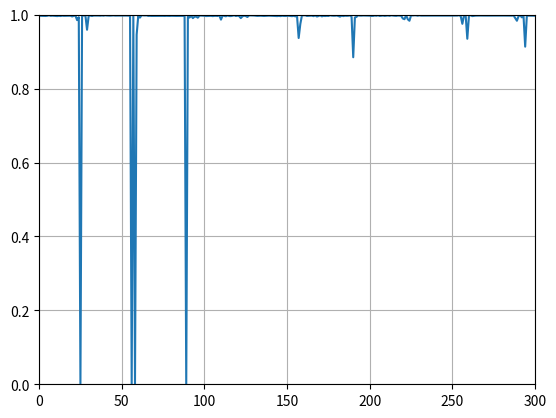

This chart was generated by the following Python code:
 
import matplotlib.pyplot as plt

def main():
    # all_probabilities = [0.9995977, 0.9995721, 0.9995433, 0.9994998, 1.01, 0.9995902, 0.9995609, 0.98959035, 0.99162066, 0.9914842, 0.98129064, 0.99948347, 0.9855127, 0.9995136, 0.9996456, 0.9937655, 0.9877456, 0.99956614, 0.999592, 0.9995882, 0.9981185, 0.98793167, 0.9855738, 0.98129064, 0.9833717, 0.97972006, 0.97881114, 0.97994494, 0.9994936, 0.99948055, 0.9995907, 0.9996196, 0.999479, 0.99670756, 0.9995888, 0.9995672, 0.99952304, 0.9731353, 0.99933726, 0.9251323, 0.9995066, 0.9995004, 0.9995498, 0.9995332, 0.9920109, 0.99959546, 0.99539447, 0.9915531, 0.99602157, 0.9292952, 0.94930214, 0.98958194, 0.99948835, 0.999539, 0.99964416, 0.99837154, 0.9914938, 0.9994667, 0.9995529, 0.99957687, 0.99955505, 0.9995402, 0.9995573, 0.99959475, 0.9995945, 0.99955016, 0.9994554, 0.99608046, 0.99956185, 0.91671544, 0.9920346, 0.9653319, 0.9994972, 0.99954396, 0.9995396, 0.9995066, 0.9995135, 0.99905306, 0.99950075, 0.99958473, 0.9995433, 0.9951362, 0.99952054, 0.99956304, 0.9995977, 0.99953187, 0.9995876, 0.9992168, 0.9994184, 0.9930941, 0.9995946, 0.9859715, 0.9995715, 0.99952126, 0.9995834, 0.99950767, 0.9982047, 0.990226, 0.9995633, 0.9995419, 0.9995284, 0.99951196, 0.999572, 0.9995239, 0.98167783, 0.9995253, 0.9995197, 0.9995153, 0.9996451, 0.989885, 0.9995511, 0.9205841, 0.9810986, 0.99341667, 0.9995192, 0.99959964, 0.99949574, 0.9980716, 0.9924535, 0.9859698, 0.9995003, 0.99955183, 0.9995029, 0.9995865, 0.9920643, 0.97945595, 0.99958736, 0.99959093, 0.99960774, 0.99950075, 0.9672062, 0.9990741, 0.97744286, 0.9314859, 0.983788, 0.9995517, 0.99952817, 0.99958163, 0.99857414, 0.9951865, 0.9946104, 0.9995956, 0.9995789, 0.99958724, 0.9992029, 0.9995017, 0.9930288, 0.99959284, 0.9995055, 0.99950397, 0.9995522, 0.97728693, 0.9927591, 0.9881116, 0.99948585, 0.97938466, 0.9995989, 0.99952745, 0.9994822, 0.999006, 0.9995882, 0.9995079, 0.94230676, 0.58423734, 0.98762566, 0.9994974, 0.99952745, 0.9995962, 0.99950147, 0.99940217, 0.9994671, 0.99960095, 0.9995141, 0.9995485, 0.99883026, 0.9982071, 0.99959534, 0.9995708, 0.9995425, 0.9995338, 0.9995504, 0.9963677, 0.9879326, 0.9972778, 0.99357224, 0.9996202, 0.99958223, 0.999553, 0.9995931, 0.9976883, 0.9995184, 0.99960476, 0.99952793, 0.99958366, 0.99959284, 0.9864839, 0.9940434, 0.9995584, 0.9995633, 0.9995596, 0.99963295, 0.9995844, 0.9995454, 0.9912991, 0.9996307, 0.9921483, 0.9940154, 0.99951315, 0.999585, 0.9995751, 0.9925541, 0.99812204, 0.9976883, 0.9995203, 0.99956006, 0.9995389, 0.997755, 0.9960102, 0.9995363, 0.9995511, 0.99952936, 0.99958235, 0.99815184, 0.9724825, 0.99723214, 0.96565706, 0.992535, 0.9918699, 0.9995939, 0.9995234, 0.9995161, 0.99943167, 0.9950321, 0.9935808, 0.99962366, 0.9981773, 0.9995499, 0.99959534, 0.99689144, 0.99898475, 0.9995931, 0.9995995, 0.9995795, 0.9996239, 0.99942243, 0.99855536, 0.969115, 0.9903825, 0.9490735, 0.9995161, 0.999572, 0.99955064, 0.99731135, 0.99494404, 0.9892588, 0.98960567, 0.9902575, 0.94241667, 0.9994838, 0.9995285, 0.9995065, 0.99961495, 0.9994374, 0.99944264, 0.92659223, 0.99719846, 0.93103266, 0.9995328, 0.99959964, 0.999503, 0.9994087, 0.99956816, 0.99953246, 0.999617, 0.9993857, 0.9854907, 0.99925965, 0.99968505, 0.9995259, 0.99962676, 0.9995369, 0.9969656, 0.9332166, 0.9989612, 0.9995321, 0.9995351, 0.9995328, 0.9995166, 0.99468225, 0.99829465, 0.99257445, 0.9858657, 0.89230514, 0.9468957, 0.9995003, 0.9994831, 0.999521, 0.9974522, 0.99953043, 0.9994993]
    # all_probabilities = [0.99688053, 0.9970682, 0.9971065, 0.9965634, 0.99691236, 0.99684227, 0.99692863, 0.9967591, 0.9969119, 0.99623054, 0.99674857, 0.9965978, 0.99716175, 0.99650925, 0.9972365, 0.99686986, 0.9968231, 0.99738497, 0.996867, 0.9971245, 0.9974675, 0.9968399, 0.9969868, 0.9981091, 0.99283916, 0.5001166, 0.9980836, 0.9981111, 0.9983814, 0.99048656, 0.9984024, 0.9972281, 0.9965371, 0.9968919, 0.9970939, 0.9970692, 0.9978231, 0.9972844, 0.99672925, 0.9974637, 0.9964671, 0.9971023, 0.9971724, 0.99703085, 0.9976947, 0.9969618, 0.99658066, 0.99739, 0.9964226, 0.99718285, 0.996619, 0.997294, 0.9965515, 0.9964563, 0.9974968, 0.9969704, 0.9986395, 0.9980792, 0.9904197, 0.9964222, 0.99539363, 0.9968844, 0.9965373, 0.9897552, 0.9695416, 0.99700886, 0.9969214, 0.99687, 0.9970101, 0.9969168, 0.9969132, 0.9969074, 0.9969652, 0.9969861, 0.99698704, 0.9968106, 0.9969093, 0.9969214, 0.9967961, 0.9967853, 0.99687, 0.99690384, 0.9969614, 0.99696475, 0.9969452, 0.99699926, 0.99684477, 0.99687, 0.9968514, 0.9228151, 0.99646544, 0.9919314, 0.9976399, 0.9927999, 0.99018466, 0.9982621, 0.99753785, 0.99743015, 0.9970886, 0.9967614, 0.9967564]
    # all_probabilities =  [0.99688053, 0.9970682, 0.9971065, 0.9965634, 0.99691236, 0.99684227, 0.99692863, 0.9967591, 0.9969119, 0.99623054, 0.99674857, 0.9965978, 0.99716175, 0.99650925, 0.9972365, 0.99686986, 0.9968231, 0.99738497, 0.996867, 0.9971245, 0.9974675, 0.9968399, 0.9969868, 0.9981091, 0.99283916, 0.5001166, 0.9980836, 0.9981111, 0.9983814, 0.99048656, 0.9984024, 0.9972281, 0.9965371, 0.9968919, 0.9970939, 0.9970692, 0.9978231, 0.9972844, 0.99672925, 0.9974637, 0.9964671, 0.9971023, 0.9971724, 0.99703085, 0.9976947, 0.9969618, 0.99658066, 0.99739, 0.9964226, 0.99718285, 0.996619, 0.997294, 0.9965515, 0.9964563, 0.9974968, 0.9969704, 0.9986395, 0.9980792, 0.9904197, 0.9964222, 0.99539363, 0.9968844, 0.9965373, 0.9897552, 0.9695416, 0.99700886, 0.9969214, 0.99687, 0.9970101, 0.9969168, 0.9969132, 0.9969074, 0.9969652, 0.9969861, 0.99698704, 0.9968106, 0.9969093, 0.9969214, 0.9967961, 0.9967853, 0.99687, 0.99690384, 0.9969614, 0.99696475, 0.9969452, 0.99699926, 0.99684477, 0.99687, 0.9968514, 0.9228151, 0.99646544, 0.9919314, 0.9976399, 0.9927999, 0.99018466, 0.9982621, 0.99753785, 0.99743015, 0.9970886, 0.9967614, 0.9967564, 0.9967481, 0.99648523, 0.9968144, 0.99677354, 0.9967648, 0.9967512, 0.9965809, 0.99670464, 0.9969202, 0.9965282, 0.9967271, 0.99679655, 0.9968046, 0.9965078, 0.99674124, 0.9967553, 0.9967796, 0.9967614, 0.9969085, 0.9967204, 0.9967564, 0.9979534, 0.99686736, 0.98907626, 0.98735833, 0.99764234, 0.000446283, 0.99712366, 0.97920805, 0.99789315, 0.99835086, 0.99747854, 0.99749905, 0.9975788, 0.99734795, 0.9973459, 0.9972012, 0.99750465, 0.99759126, 0.9975629, 0.997459, 0.9972019, 0.9976732, 0.9976961, 0.99761367, 0.99736565, 0.9976216, 0.997595, 0.9974247, 0.9974642, 0.9974946, 0.99789447, 0.9974367, 0.99736565, 0.7573984, 0.9801349, 0.98436165, 0.94138074, 0.9979175, 0.9968182, 0.99839693, 0.9979346, 0.99483263, 0.9974111, 0.99674535, 0.99670416, 0.9966466, 0.99664766, 0.9966574, 0.99669445, 0.9964902, 0.9966016, 0.9964121, 0.9966774, 0.99665594, 0.9966487, 0.99669063, 0.9973769, 0.99664813, 0.9967236, 0.9964903, 0.99665415, 0.99665844, 0.99669194, 0.9966002, 0.9966275, 0.9964659, 0.98884124, 0.99600595, 0.9952242, 0.9952178, 0.9952454, 0.9887771, 0.99764013, 0.9980013, 0.996671, 0.9970131, 0.99732995, 0.9981451, 0.99810576,
    # 					  0.9912993311882019,
    # 					  0.9973425269126892,
    # 					  0.9972273707389832,
    # 					  0.9980694651603699,
    # 					  0.9981441497802734,
    # 					  0.9923422932624817,
    # 					  0.9966686367988586,
    # 					  0.9981151819229126,
    # 					  0.9937450289726257,
    # 					  0.9978068470954895,
    # 					  0.9981054067611694,
    # 					  0.9981698989868164,
    # 					  0.9951362013816833,
    # 					  0.9981675148010254,
    # 					  0.9973691701889038,
    # 					  0.9981278777122498,
    # 					  0.9931485056877136,
    # 					  0.9960789084434509,
    # 					  0.9942724704742432]
    all_probabilities = [0.9970265, 0.99693227, 0.9968851, 0.99647105, 0.9964774, 0.99707115, 0.99834657, 0.9968509, 0.9972908, 0.99684083, 0.99663347, 0.9962083, 0.996933, 0.99637043, 0.99728644, 0.9968136, 0.9969283, 0.9968689, 0.997166, 0.9972006, 0.9951717, 0.9969965, 0.9972958, 0.98517865, 0.99340713, 0.0017021665, 0.99845195, 0.9975299, 0.9983637, 0.9592337, 0.99721366, 0.99747026, 0.9964359, 0.99762684, 0.99764746, 0.9976221, 0.997546, 0.99726415, 0.9978218, 0.9973037, 0.998264, 0.9977239, 0.9975017, 0.9973295, 0.99780315, 0.99798214, 0.9974886, 0.99767405, 0.99758327, 0.99763966, 0.9978447, 0.99769706, 0.9977502, 0.9975904, 0.99734503, 0.9977763, 7.092282e-05, 0.99862635, 0.0001089444, 0.9459163, 0.9984615, 0.99209493, 0.9983589, 0.9980293, 0.99786806, 0.99818546, 0.9966814, 0.99689156, 0.99659216, 0.99663603, 0.9967476, 0.99678516, 0.99657273, 0.9967416, 0.9966273, 0.99674976, 0.9965276, 0.99686986, 0.9966875, 0.99655247, 0.9969253, 0.99677426, 0.9967397, 0.996591, 0.9967282, 0.9966009, 0.9967476, 0.996745, 0.9967055, 7.139643e-05, 0.998594, 0.9920962, 0.9971733, 0.9906042, 0.9945702, 0.9948597, 0.99182266, 0.99745435, 0.99749506, 0.99721485, 0.99703974, 0.99629337, 0.9965815, 0.99659616, 0.99686146, 0.99610716, 0.99673957, 0.9968303, 0.99646384, 0.99827385, 0.98662055, 0.997799, 0.9966846, 0.99563545, 0.9979938, 0.996347, 0.996225, 0.9971187, 0.9983347, 0.99631786, 0.99729425, 0.99623376, 0.9907692, 0.99548703, 0.9972511, 0.9962877, 0.9938263, 0.9981146, 0.99801755, 0.99797577, 0.99771166, 0.9972108, 0.9966744, 0.9969512, 0.9971289, 0.99689627, 0.9964876, 0.99682295, 0.9968604, 0.997276, 0.99723274, 0.9969024, 0.9967585, 0.9964593, 0.99618053, 0.99673355, 0.99616504, 0.997047, 0.9965837, 0.99646, 0.9968947, 0.9970029, 0.9966053, 0.9959912, 0.9969874, 0.99541473, 0.99678075, 0.93689483, 0.97475624, 0.9985928, 0.99816614, 0.9983724, 0.9965569, 0.99695337, 0.99716514, 0.9973484, 0.99598145, 0.99826187, 0.9950995, 0.99634874, 0.9983322, 0.9954276, 0.9968925, 0.9963475, 0.9968418, 0.9964844, 0.99833375, 0.9974064, 0.99710745, 0.9971386, 0.99773043, 0.996433, 0.9946912, 0.99737096, 0.99617285, 0.99717534, 0.9969009, 0.9970765, 0.9981021, 0.9942386, 0.8847937, 0.9924205, 0.9942204, 0.9984523, 0.99745566, 0.9974165, 0.99779177, 0.9977203, 0.99743396, 0.9976514, 0.9972767, 0.99653673, 0.9966376, 0.997703, 0.99707377, 0.9982717, 0.9965653, 0.9970456, 0.99765825, 0.9967064, 0.9973232, 0.99780864, 0.9968736, 0.9981869, 0.99753845, 0.99708647, 0.9967769, 0.9976726, 0.9974431, 0.9968959, 0.9896606, 0.98773474, 0.9985696, 0.9874857, 0.98355246, 0.99847573, 0.99783653, 0.9983393, 0.99824333, 0.99722326, 0.9982456, 0.9974638, 0.9975171, 0.9975424, 0.9975337, 0.9975815, 0.99744415, 0.99753714, 0.9975553, 0.9975171, 0.9975171, 0.9975303, 0.99751437, 0.99753976, 0.99750876, 0.9975101, 0.9975101, 0.9975101, 0.9975303, 0.9975305, 0.9975171, 0.9975132, 0.99744415, 0.9975426, 0.9985489, 0.99624544, 0.97520995, 0.99833715, 0.9980805, 0.9348263, 0.9976681, 0.9983424, 0.99613756, 0.99686277, 0.9974201, 0.99753594, 0.9973621, 0.9976267, 0.9974432, 0.99755377, 0.9974201, 0.99748933, 0.9975661, 0.9974957, 0.99753416, 0.9974728, 0.99741495, 0.9973425, 0.99755585, 0.9976343, 0.9974663, 0.99759597, 0.9974957, 0.99756324, 0.99729025, 0.99731654, 0.9973761, 0.99781275, 0.9904062, 0.9835571, 0.99602425, 0.9981583, 0.9927678, 0.9961767, 0.9134583, 0.9968516, 0.9973941, 0.9972933, 0.99709284, 0.99729925, 0.99717605]

    plt.plot(all_probabilities)
    axes = plt.gca()
    axes.set_xlim([0, 300])
    axes.set_ylim([0, 1])
    axes.grid()
    plt.show()

if __name__ == "__main__":
    main()